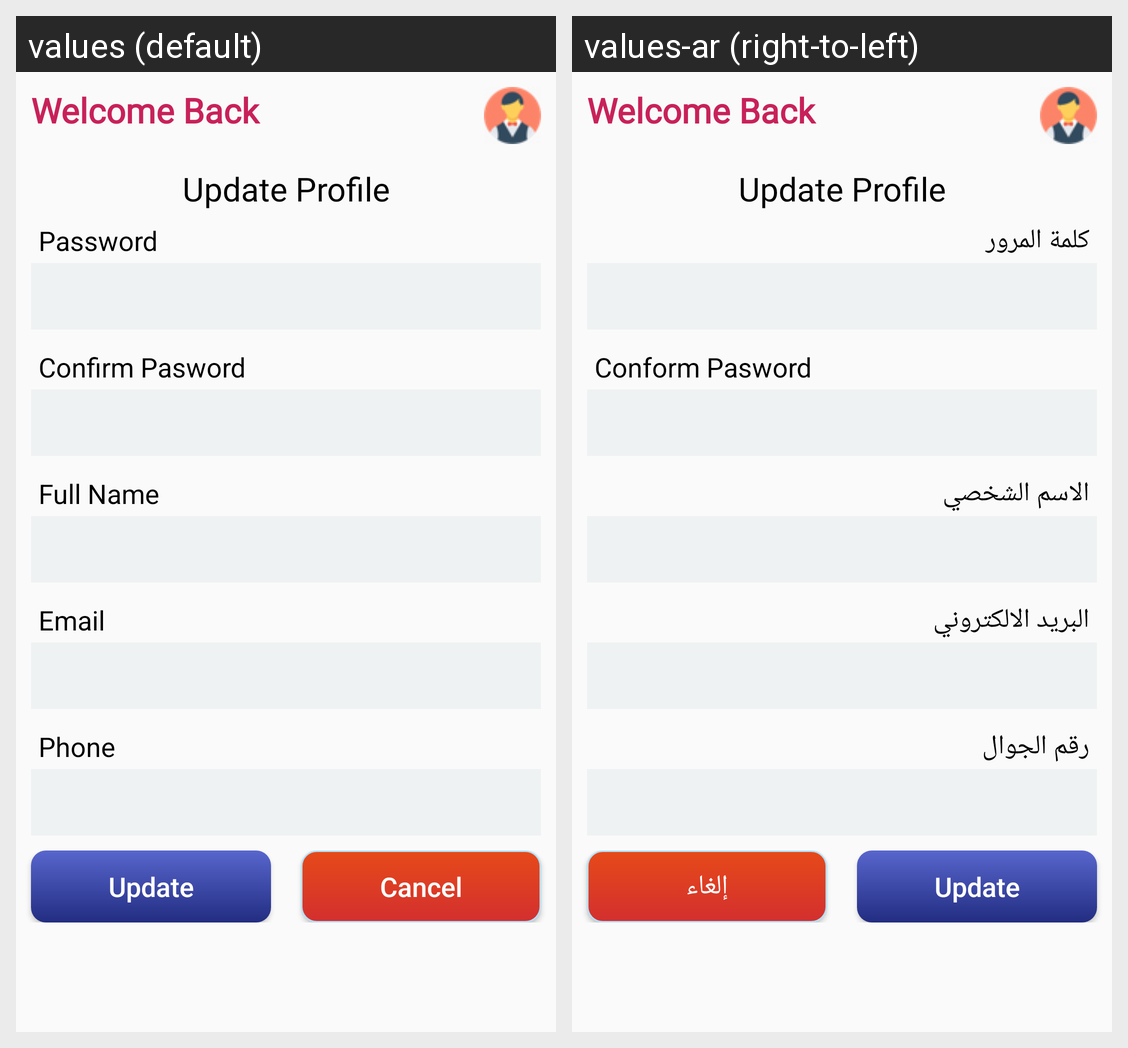

For this localized Android screen grid, give each drawn string resource with its value in every locale shown.
Android screen res/layout/activity_profile.xml rendered under 2 locales, left to right: values (default), values-ar (right-to-left). Device: Nexus 5 (rendered at 1080×1920; each locale shown at half size, 540×960, under a caption strip naming it); theme Theme.Delivery.
Strings drawn on this screen, with the default value and each locale's value (text and hints the layout hard-codes, and strings that could not be matched under every locale, appear in the picture but are not listed):

password
  values: Password
  values-ar: كلمة المرور

conform_pasword
  values: Confirm Pasword
  values-ar: Conform Pasword

pername
  values: Full Name
  values-ar: الاسم الشخصي

email
  values: Email
  values-ar: البريد الالكتروني

phone
  values: Phone
  values-ar: رقم الجوال

update
  values: Update
  values-ar: Update

cancel
  values: Cancel
  values-ar: إلغاء
